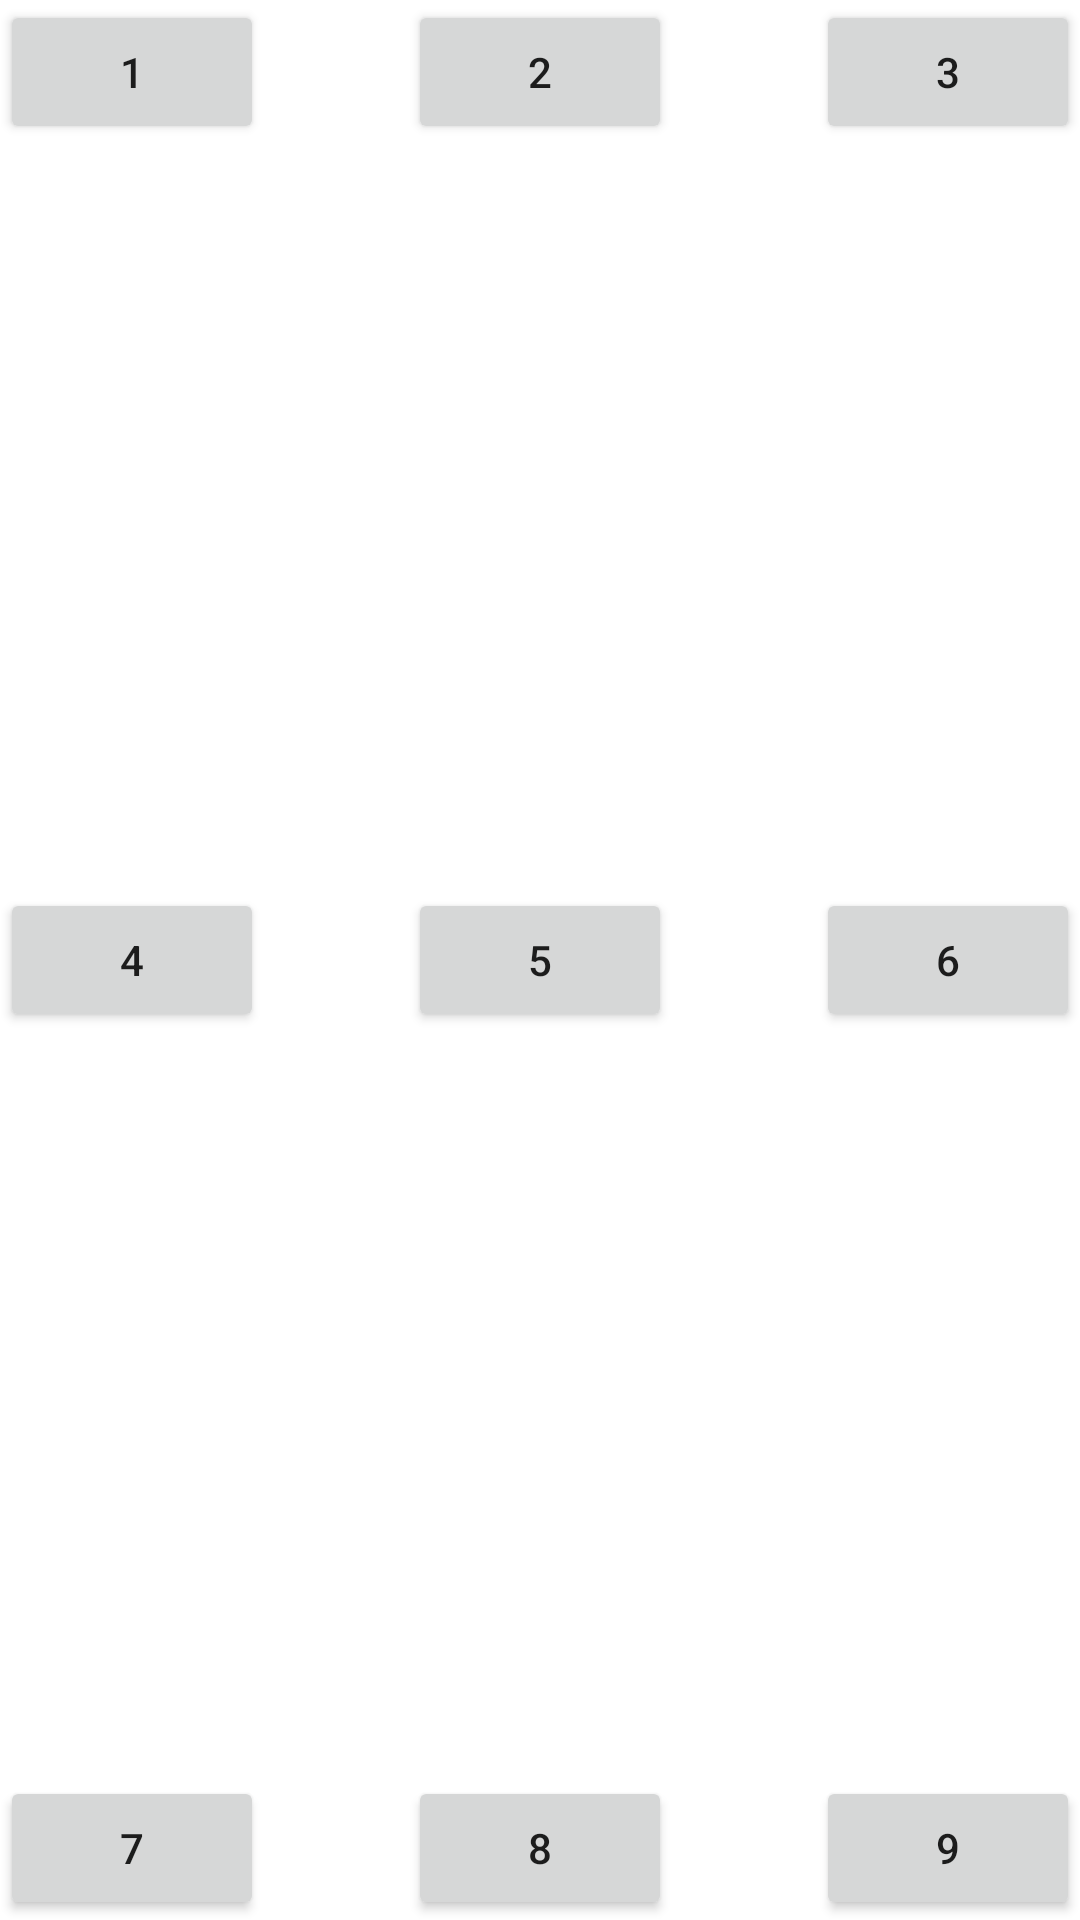

This screen was rendered from an Android layout file. Write that file and the resources it references.
<!-- AndroidManifest.xml: application theme Theme.Lessons2KeyBoard -->
<!-- res/layout/activity_main_frame.xml -->
<?xml version="1.0" encoding="utf-8"?>
<FrameLayout xmlns:android="http://schemas.android.com/apk/res/android"
             android:layout_width="match_parent"
             android:layout_height="match_parent">

    <Button
            android:text="@string/_2"
            android:layout_width="wrap_content"
            android:layout_height="wrap_content"
            android:layout_gravity="top|center"

            android:id="@+id/button"/>
    <Button
            android:text="@string/_1"
            android:layout_width="wrap_content"
            android:layout_height="wrap_content"
            android:layout_gravity="top|start"
            android:id="@+id/button2"/>

    <Button
            android:text="@string/_3"
            android:layout_width="wrap_content"
            android:layout_height="wrap_content"
            android:layout_gravity="right|end"
            android:id="@+id/button3"/>

    <Button
            android:text="@string/_4"
            android:layout_width="wrap_content"
            android:layout_height="wrap_content"
            android:layout_gravity="left|center|start"
            android:id="@+id/button4"/>

    <Button
            android:text="@string/_5"
            android:layout_width="wrap_content"
            android:layout_height="wrap_content"
            android:layout_gravity="center"
            android:id="@+id/button5"/>

    <Button
            android:text="@string/_6"
            android:layout_width="wrap_content"
            android:layout_height="wrap_content"
            android:layout_gravity="center|right|end"
            android:id="@+id/button6"/>

    <Button
            android:text="@string/_7"
            android:layout_width="wrap_content"
            android:layout_height="wrap_content"
            android:layout_gravity="bottom|left|start"
            android:id="@+id/button7"/>

    <Button
            android:text="@string/_8"
            android:layout_width="wrap_content"
            android:layout_height="wrap_content"
            android:layout_gravity="bottom|center"
            android:id="@+id/button8"/>

    <Button
            android:text="@string/_9"
            android:layout_width="wrap_content"
            android:layout_height="wrap_content"
            android:layout_gravity="bottom|right|end"
            android:id="@+id/button9"/>

</FrameLayout>
<!-- resources referenced by this layout -->
<resources>
  <string name="_1">1</string>
  <string name="_2">2</string>
  <string name="_3">3</string>
  <string name="_4">4</string>
  <string name="_5">5</string>
  <string name="_6">6</string>
  <string name="_7">7</string>
  <string name="_8">8</string>
  <string name="_9">9</string>
  <style name="Theme.Lessons2KeyBoard" parent="Theme.MaterialComponents.DayNight.DarkActionBar">
          
          <item name="colorPrimary">@color/purple_500</item>
          <item name="colorPrimaryVariant">@color/purple_700</item>
          <item name="colorOnPrimary">@color/white</item>
          
          <item name="colorSecondary">@color/teal_200</item>
          <item name="colorSecondaryVariant">@color/teal_700</item>
          <item name="colorOnSecondary">@color/black</item>
          
          <item name="android:statusBarColor" tools:targetApi="l">?attr/colorPrimaryVariant</item>
          
      </style>
  <!-- not gathered from this repository: default colours our renderer supplied (Android Studio template values) -->
  <color name="purple_500">#FF6200EE</color>
  <color name="purple_700">#FF3700B3</color>
  <color name="teal_200">#FF03DAC5</color>
  <color name="teal_700">#FF018786</color>
  <color name="black">#FF000000</color>
  <color name="white">#FFFFFFFF</color>
</resources>
